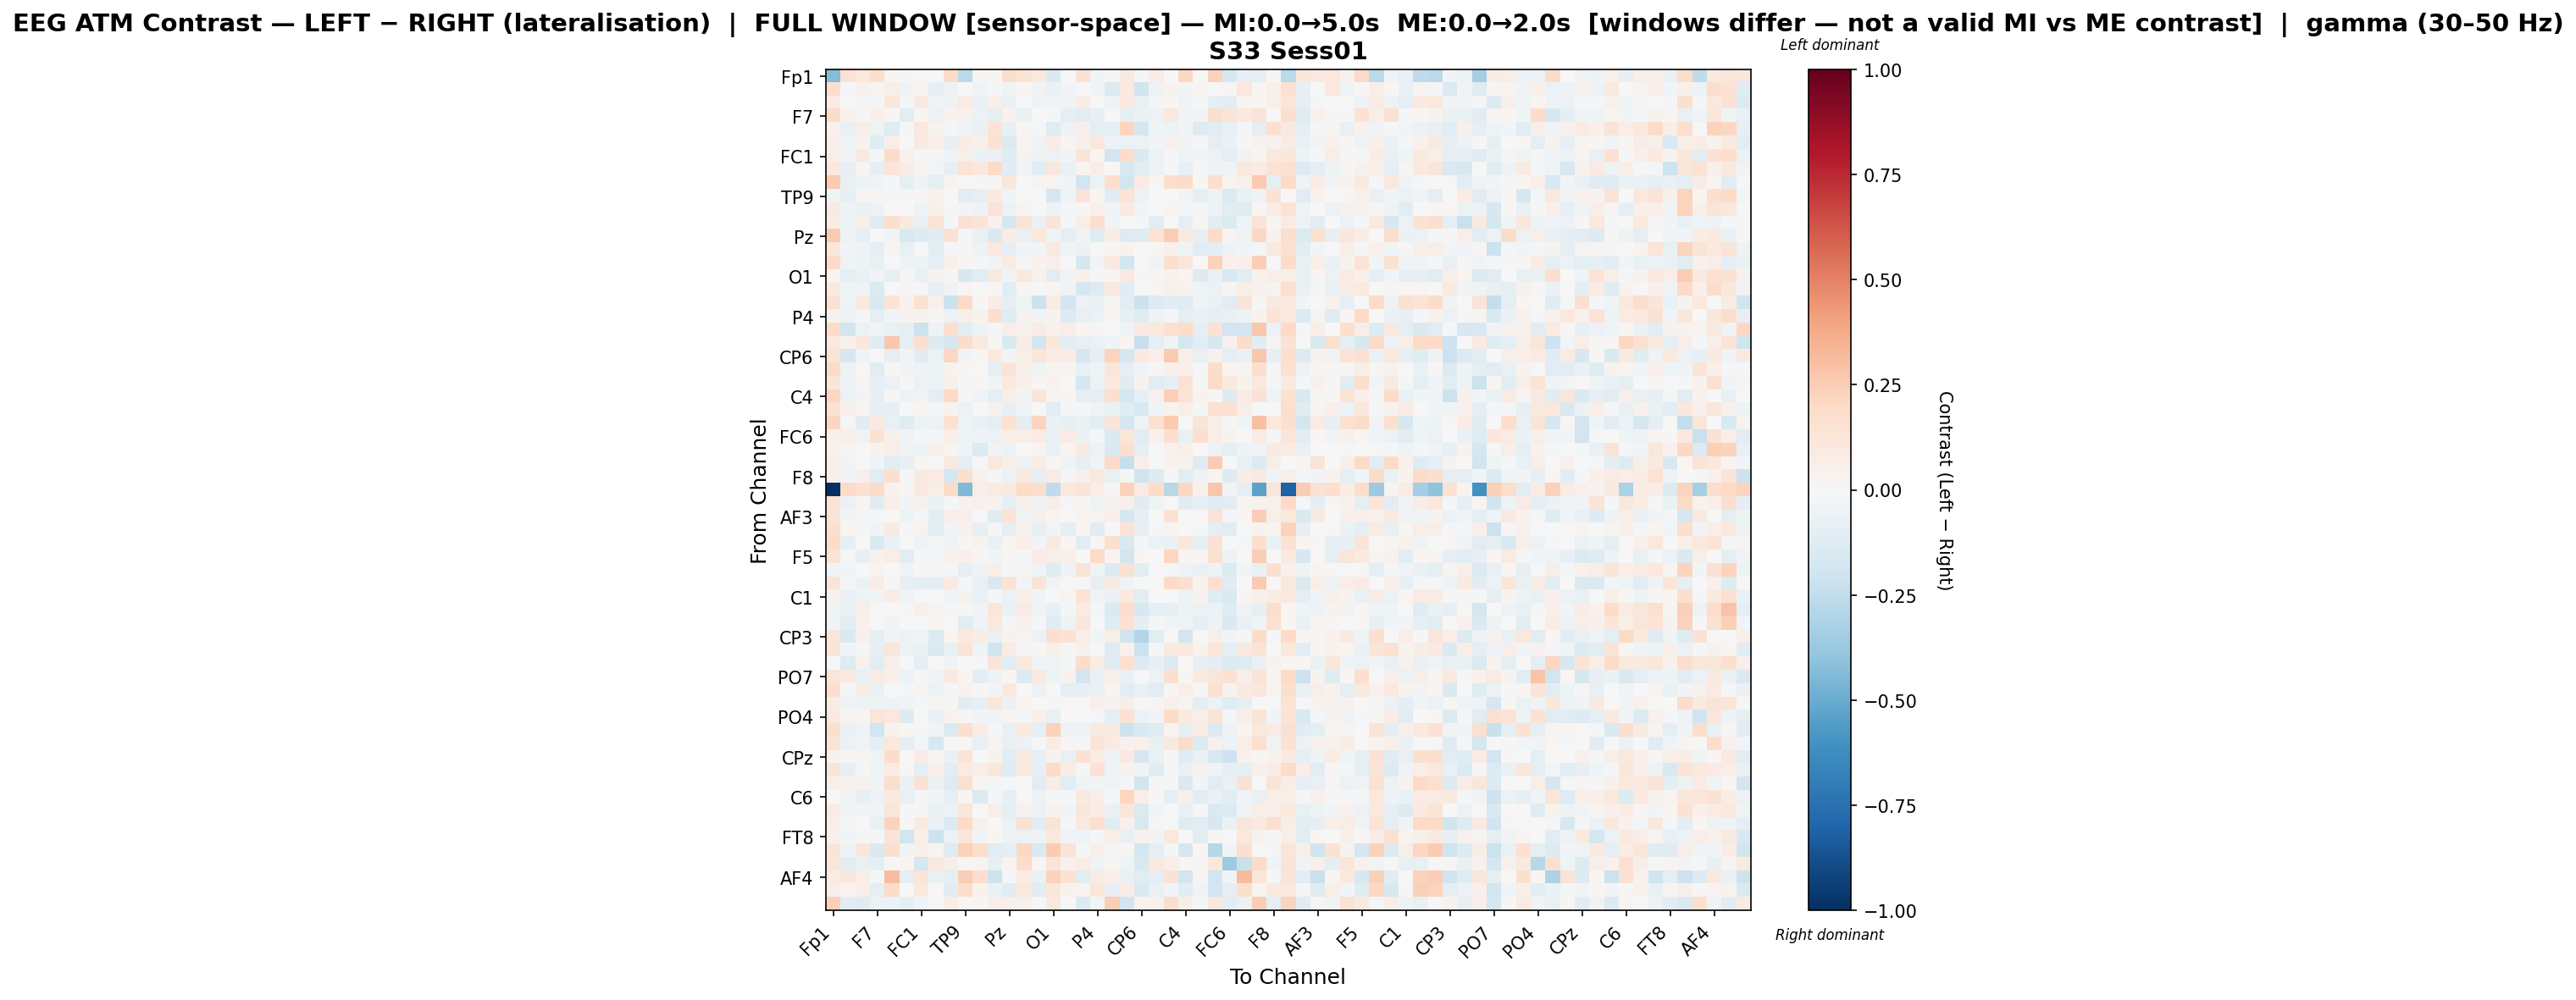

The table this chart was drawn from, first rows:
, Fp1, Fz, F3, F7, FT9, FC5, FC1, C3, T7, TP9, CP5, CP1, Pz, P3, P7, O1, Oz, O2, P4, P8, TP10, CP6, CP2
Fp1, -0.4313, 0.1461, 0.1052, 0.1779, 0.02201, 0.01459, 0.007548, 0.006161, 0.1874, -0.2592, 0.02132, 0.02284, 0.1742, 0.1363, 0.1028, -0.1419, 0.006407, 0.1415, -0.02473, 0.01202, 0.08873, -0.01627, 0.07608
Fz, 0.1694, -0.009619, 0.04638, 0.02897, 0.06099, -0.04277, 0.03009, -0.07933, -0.05042, -0.005266, -0.04416, -0.01504, -0.04234, 0.008287, -0.03279, -0.06331, -0.02954, -0.006108, -0.02491, -0.1454, 0.09512, -0.1998, -0.04919
F3, 0.07282, 0.007227, -0.01309, -0.01346, 0.115, -0.01894, 0.08726, -0.04186, -0.04723, 0.08126, -0.06499, 0.04978, -0.06861, 0.001548, -0.05209, -0.02534, -0.03987, 0.07124, -0.0006284, -0.04859, 0.09767, -0.07422, -0.01921
F7, 0.1816, 0.04657, 0.00791, 0.0504, 0.01282, -0.1165, 0.01432, -0.05961, 0.03836, 0.04098, -0.05602, -0.09015, 0.03293, -0.06996, 0.006262, -0.02024, -0.101, -0.1043, -0.08471, -0.002291, -0.09076, -0.06416, -0.05905
FT9, 0.04493, -0.0732, 0.06194, -0.04431, -0.1211, -0.01218, 0.1065, 0.03801, -0.01902, -0.03738, -0.06777, 0.1405, -0.07413, 0.009444, -0.02207, -0.1233, -0.04721, 0.05372, -0.08655, -0.09653, 0.211, -0.1727, -0.04374
FC5, 0.04694, -0.03257, 0.03776, -0.1196, 0.06732, -0.004306, 0.08815, 0.06742, -0.08352, 0.07051, 0.04823, 0.141, -0.1405, 0.02764, -0.04591, 0.07736, 0.02136, 0.04766, 0.106, -0.06138, -0.0549, -0.05638, -0.02808
FC1, 0.06159, -0.02693, 0.0872, -0.009325, 0.1853, 0.04567, -0.01767, -0.01804, -0.04684, 0.05482, -0.06843, -0.06484, -0.1205, 0.0371, -0.05255, -0.06021, -0.02549, 0.1323, 0.02087, -0.1827, 0.1807, -0.1456, -0.05728
C3, 0.1036, -0.08045, 0.01789, -0.09258, 0.1199, 0.07662, 0.02698, -0.0285, -0.08222, 0.1399, 0.1037, 0.2019, -0.1156, -0.03804, -0.1018, 0.1167, -0.06835, 0.02949, 0.06496, -0.004187, -0.1494, -0.1147, -0.05578
T7, 0.2608, -0.07214, -0.05092, -0.04177, -0.01304, -0.1003, -0.05288, -0.08625, 0.02735, -0.00283, 0.008712, 0.009176, 0.1135, 0.005239, 0.02854, 0.02603, -0.02995, -0.1884, -0.05493, 0.1669, -0.1865, 0.07942, 0.0184
TP9, -0.04073, -0.08323, 0.02084, 0.01649, -0.008276, -0.02031, 0.007895, 0.04567, -0.004178, -0.1163, -0.08916, 0.1009, -0.02812, 0.003645, 0.007713, -0.1707, -0.04139, 0.1305, 0.01702, -0.111, 0.1375, -0.06192, 0.002642
CP5, 0.08785, -0.05192, -0.06723, -0.05278, 0.001772, -0.001727, -0.04264, 0.05367, 0.01372, -0.02633, -0.05172, 0.1352, -0.05802, 0.02414, -0.00611, -0.04756, -0.008881, 0.01188, 0.04419, -0.03074, 0.09251, -0.02738, -0.001148
CP1, 0.07298, -0.05066, 0.05056, -0.1227, 0.1714, 0.09825, -0.07592, 0.1409, -0.02144, 0.151, 0.1292, 0.04379, -0.1705, 0.1266, -0.06786, 0.1301, -0.01644, 0.0681, 0.1695, -0.02478, 0.004466, -0.01054, -0.1064
Pz, 0.2503, -0.05308, -0.08091, -0.00718, -0.03624, -0.1526, -0.1285, -0.1132, 0.1484, -0.02332, -0.07107, -0.148, 0.07309, -0.07506, 0.1088, -0.03158, -0.09759, -0.03505, -0.1209, 0.07581, -0.1311, -0.1193, 0.1402
P3, 0.1138, -0.03048, -0.0512, -0.09044, 0.02976, -0.07742, 0.004896, -0.1169, -0.0135, 0.008475, -0.04987, 0.1013, -0.08556, -0.02785, -0.02797, 0.09275, -0.04561, -0.06114, -0.001808, 0.01197, 0.03604, 0.004346, 0.01869
P7, 0.1955, -0.04315, -0.05332, -0.07047, -0.007648, -0.05243, -0.05215, -0.09043, 0.0493, 0.01105, -0.01067, -0.02942, 0.08149, -0.01283, 0.03441, 0.0517, 0.002573, -0.1707, -0.0261, 0.09959, -0.1925, 0.004283, -0.04495
O1, 0.02395, -0.09838, -0.06707, -0.0377, -0.08023, -0.0147, -0.07682, 0.03727, 0.01665, -0.1583, -0.1111, 0.09522, -0.03772, 0.1016, 0.04238, -0.1021, -0.03134, 0.04981, -0.01029, 0.01712, 0.09671, 0.008842, 0.01687
Oz, 0.09811, -0.0463, -0.03327, -0.1402, -0.007485, 0.01111, -0.02014, -0.08069, -0.03313, 0.009392, -0.00463, 0.01294, -0.1081, 0.02311, -0.006355, 0.01707, -0.03577, -0.1677, -0.1291, 0.0954, -0.1152, -0.005835, 0.01446
O2, 0.1508, -0.04647, 0.1022, -0.1505, 0.1335, 0.03176, 0.15, 0.04085, -0.2153, 0.1953, 0.008219, 0.07098, -0.08546, -0.04042, -0.2152, 0.08193, -0.1841, -0.05694, -0.06653, 0.01235, -0.1068, -0.2149, -0.1255
P4, 0.03844, -0.05584, -0.01308, -0.09518, -0.02826, 0.03266, 0.03812, 0.01061, -0.05548, 0.05551, 0.03401, 0.1675, -0.1249, 0.03842, -0.02545, 0.03496, -0.1391, -0.07527, -0.05974, 0.02185, -0.0855, -0.1213, -0.04789
P8, 0.1845, -0.1857, -0.06033, -0.03165, -0.07319, -0.09934, -0.2174, -0.04768, 0.1632, -0.1047, -0.05106, -0.01444, 0.06628, 0.03451, 0.08427, 0.04225, 0.06684, 0.01741, 0.01014, 0.003296, -0.04673, 0.08786, 0.107
TP10, 0.09994, 0.03945, 0.1139, -0.1215, 0.2666, -0.08655, 0.1665, -0.1384, -0.1709, 0.1832, 0.09285, 0.008085, -0.1519, 0.07086, -0.1822, 0.1156, -0.1058, -0.07509, -0.05926, -0.0397, 0.01751, -0.2292, -0.09919
CP6, 0.1317, -0.1764, -0.03682, -0.001776, -0.09619, -0.03276, -0.1139, -0.05499, 0.2074, -0.0312, 0.01341, 0.09644, -0.02524, 0.05526, 0.1196, 0.07174, 0.07701, -0.1711, -0.07921, 0.2245, -0.1717, 0.09965, 0.05066
CP2, 0.1907, -0.05395, -0.005073, -0.1115, 0.008226, -0.029, -0.05177, -0.05144, 0.03451, 0.02059, 0.0008286, -0.09161, 0.132, 0.05074, -0.04504, 0.03019, 0.02682, -0.07346, -0.03529, 0.111, -0.08218, -0.0277, 0.01286
Cz, 0.1229, -0.05068, 0.02911, -0.07858, -0.05733, 0.01328, -0.05541, -0.05074, 0.0517, -0.01167, 0.02216, -0.03084, 0.09744, 0.0526, 0.01606, 0.03418, -0.006165, -0.177, -0.05083, 0.1071, -0.1162, 0.03762, -0.1084
C4, 0.2185, -0.05977, -0.03022, -0.08207, 0.01867, -0.05581, -0.04065, -0.08631, 0.1959, -0.01289, -0.03403, -0.09406, 0.06593, -0.02684, 0.1223, 0.02586, 0.02958, -0.0939, -0.09262, 0.1673, -0.1759, -0.08029, 0.0429
T8, 0.1474, 0.0488, 0.0246, -0.07882, -0.08529, 0.0007104, 0.02411, -0.02014, 0.03194, -0.05728, -0.00191, 0.04403, -0.0851, -0.04471, 0.004273, -0.1119, -0.01004, -0.01377, -0.03754, -0.0655, -0.1232, -0.1553, -0.02475
FT10, 0.2124, -0.01226, -0.11, 0.09339, -0.07356, -0.1206, -0.05152, -0.05646, 0.1488, -0.04191, -0.06756, -0.1015, 0.1518, -0.1007, 0.225, -0.06263, -0.07908, -0.06628, -0.1029, 0.121, -0.1738, -0.04457, 0.1513
FC6, 0.05403, 0.0574, -0.03766, 0.1453, 0.05283, -0.03776, -0.01892, -0.009894, 0.06955, -0.04389, -0.04973, -0.05862, 0.06452, 0.06083, 0.07959, -0.07762, 0.0828, -0.06532, -0.008249, -0.145, 0.1243, -0.1091, 0.04533
FC2, 0.04007, 0.02605, 0.00546, 0.03425, 0.05557, -0.03471, -0.05052, 0.04775, 0.02611, -0.04084, -0.1392, -0.03756, -0.05472, 0.0004385, 0.03045, -0.07679, 0.02769, 0.08979, -0.05742, -0.153, 0.1634, -0.101, -0.005535
F4, 0.04741, -0.03053, 0.006949, -0.04674, -0.117, -0.08162, 0.01878, -0.003983, 0.09049, -0.08976, -0.02042, 0.1041, 0.05479, -0.05541, 0.0716, 0.01221, -0.04463, -0.1012, -0.03169, 0.1995, -0.2327, 0.0509, 0.003347
F8, 0.05315, -0.03725, 0.04985, -0.1166, 0.1674, -0.0189, 0.08746, 0.08044, -0.17, 0.162, 0.0454, -0.01354, -0.05533, 0.1005, -0.1, 0.07948, -0.02152, 0.05041, 0.1025, -0.07685, -0.01563, -0.2031, -0.129
Fp2, -1.0, 0.1879, 0.1542, 0.1873, 0.03806, 0.01767, 0.09335, 0.06627, 0.1888, -0.4412, 0.05825, 0.08363, 0.1007, 0.1836, 0.1625, -0.2527, 0.1029, 0.1185, 0.06516, 0.01552, 0.2326, 0.08547, 0.1805
AF7, 0.1329, -0.05791, 0.02047, -0.1022, 0.056, -0.03092, 0.04369, -0.07008, -0.01977, 0.0458, 0.04384, 0.03441, -0.0978, 0.05038, -0.05352, 0.0648, -0.01515, 0.0196, -0.043, 0.03184, 0.05432, -0.1105, -0.04423
AF3, 0.13, -0.02458, -0.01503, -0.01108, -0.0002825, -0.05385, -0.01612, -0.1057, 0.06971, 0.05219, -0.0008387, -0.1228, 0.1375, -0.03364, 0.05286, 0.02499, -0.00738, 0.03124, 0.02868, 0.05141, -0.166, -0.08205, 0.002949
AFz, 0.165, 0.02293, -0.01028, -0.03694, 0.09221, -0.01025, 0.03789, -0.1121, -0.03494, 0.04324, -0.08339, -0.02133, -0.09648, 0.03337, -0.08016, -0.02462, -0.094, 0.0302, -0.1137, -0.001437, 0.1349, -0.08284, -0.008513
F1, 0.1826, -0.0825, 0.006535, -0.1446, -0.06882, -0.004051, -0.03291, -0.007972, -0.04673, 0.01133, 0.03685, -0.07766, 0.02115, 0.06939, -0.0276, 0.09304, 0.0199, -0.1144, 0.01869, 0.1636, -0.1502, -0.008911, -0.06144
F5, 0.1377, -0.0203, -0.08068, 0.0464, 0.06623, -0.1123, -0.01023, -0.01447, 0.038, 0.0539, 0.0116, -0.02957, 0.01895, -0.01151, 0.07972, 0.05819, 0.04893, -0.006922, 0.1991, 0.02757, -0.1826, 0.02027, 0.001954
FT7, -0.0314, -0.02596, 0.00646, 0.02834, -0.006274, -0.03824, 0.009482, -0.01444, -0.01013, -0.09098, -0.05197, 0.06171, -0.01187, 0.02132, -0.03193, -0.1245, -0.04832, 0.1251, -0.04202, -0.1334, 0.1491, -0.1071, -0.005961
FC3, 0.1285, -0.01416, -0.06633, 0.07115, 0.01524, -0.08522, -0.08709, -0.09922, 0.09254, -0.02249, -0.07061, -0.1543, 0.1351, -0.0248, 0.1388, -0.03444, -0.0008067, -0.01029, -0.08172, 0.09293, -0.04007, -0.00238, 0.000446
C1, 0.04209, -0.06257, -0.0536, -0.02384, 0.07794, -0.03872, 0.0003493, -0.005203, -0.03611, 0.03581, -0.06471, -0.01679, -0.06154, 0.06161, -0.03082, -0.006876, 0.02811, 0.1361, -0.04591, -0.06793, 0.09467, -0.1063, -0.003836
C5, -0.04078, -0.07607, 0.0657, -0.00628, 0.001609, -0.01721, 0.05206, 0.02422, -0.01119, -0.02338, -0.03682, 0.1176, -0.06784, 0.07952, -0.03934, -0.08151, -0.008035, 0.08402, -0.01828, -0.147, 0.1726, -0.163, -0.09445
TP7, -0.03313, -0.1083, 0.04337, 0.005646, -0.03498, 0.004023, -0.0005083, 0.02984, -0.000952, -0.1095, -0.04486, 0.1083, -0.01591, 0.04431, -0.01503, -0.125, -0.05132, 0.111, 0.00551, -0.1226, 0.1444, -0.08645, -0.01068
CP3, 0.1175, -0.1431, 0.05125, -0.09273, -0.02512, -0.06009, -0.03855, -0.1403, 0.01812, 0.09917, 0.07172, -0.0708, 0.03711, 0.0302, -0.0568, 0.1629, 0.1453, 0.05858, -0.02875, 0.05999, -0.2007, -0.2909, -0.1131
P1, 0.1238, -0.03114, -0.01264, -0.08488, 0.1213, -0.05159, -0.07006, -0.1415, -0.07119, 0.1317, -0.04479, -0.2017, 0.08024, -0.01249, 0.0149, 0.05408, -0.008018, 0.04489, -0.0009158, -0.1266, 0.04238, -0.2128, -0.02163
P5, 0.00195, -0.1327, 0.04512, -0.1152, 0.05397, 0.002761, -0.09103, 0.005769, -0.02555, 0.001893, -0.01339, 0.1249, -0.1021, 0.1064, -0.02595, -0.0397, -0.01772, 0.1859, 0.07501, -0.1204, 0.1678, -0.1405, -0.08306
PO7, 0.1242, 0.09306, -0.07175, 0.07831, 0.05012, -0.06126, 0.008193, -0.04056, 0.08822, 0.02462, -0.1073, -0.05457, 0.01956, -0.1332, 0.09644, -0.04734, 0.03349, -0.1866, -0.06574, 0.05093, -0.06977, 0.004746, -0.05584
PO3, 0.1707, -0.01061, 0.07359, -0.0698, 0.004602, -0.01705, 0.02906, -0.06229, -0.00929, 0.03128, 0.01217, -0.03052, 0.1079, -0.005869, -0.05965, 0.005202, -0.1009, -0.08083, -0.07757, 0.02899, -0.1093, -0.07705, -0.1111
POz, 0.07045, -0.05447, -0.04805, -0.04838, -0.04829, -0.04034, -0.01948, 0.03112, 0.0127, -0.1041, -0.08426, 0.1165, -0.05967, 0.02284, 0.006812, -0.0178, 0.01514, 0.01453, 0.04723, 0.03882, 0.05521, 0.01351, 0.02374
PO4, 0.08953, 0.03066, 0.02025, 0.1207, 0.1068, -0.1297, -0.006097, -0.06942, 0.03409, 0.009314, -0.02917, -0.03509, 0.02474, -0.02284, 0.04953, -0.07708, -0.003458, -0.0005549, -0.02013, -0.09566, 0.145, -0.05825, -0.02659
PO8, 0.1654, -0.06443, -0.03271, -0.1887, 0.03717, 0.01903, -0.02046, -0.0242, -0.1356, 0.1685, 0.07368, -0.01868, -0.07312, 0.09606, -0.0861, 0.2306, -0.04746, -0.0537, 0.09232, 0.08733, -0.2077, -0.1508, -0.1223
P2, 0.1302, -0.05892, -0.0436, -0.08799, 0.1036, -0.09849, -0.02948, -0.1573, 0.01049, 0.01644, -0.0762, 0.02959, -0.07371, -0.05773, -0.0219, 0.07208, 0.02121, -0.01202, 0.1266, 0.07962, 0.03941, 0.04779, -0.07116
CPz, 0.03495, 0.01529, 0.02742, -0.04523, 0.1842, 0.00518, 0.07485, 0.01137, -0.06281, 0.1389, -0.006284, 0.03759, -0.104, 0.09949, -0.07883, 0.03384, -0.07224, 0.1431, 0.07754, -0.05287, 0.09101, -0.1672, -0.07107
CP4, 0.1231, -0.08065, -0.01115, -0.04163, 0.08345, 0.01198, -0.08628, 0.04899, -0.1026, 0.08165, 0.06444, 0.1137, -0.1198, 0.101, -0.08361, 0.1928, 0.07156, -0.01635, 0.1439, -0.03281, 0.03187, -0.03698, -0.1137
TP8, 0.06968, 0.0413, 0.03906, -0.04149, 0.1732, -0.06863, 0.1444, -0.06833, -0.1253, 0.1612, 0.0221, -0.01063, -0.01432, 0.004867, -0.1133, 0.06757, -0.1156, -0.04611, -0.02863, -0.0404, -0.01168, -0.188, -0.01079
C6, 0.003335, -0.03338, -0.07912, -0.04761, 0.09798, -0.07245, -0.02229, -0.02548, -0.09143, 0.02178, -0.1401, -0.01903, -0.08047, 0.0007617, -0.04848, -0.01889, -0.01109, 0.09042, 0.06217, -0.01952, 0.2145, 0.06611, 0.00897
C2, 0.08476, -0.02585, -0.02679, -0.03946, 0.1217, -0.01563, 0.01983, -0.07581, -0.05555, 0.112, -0.0003764, 0.05898, -0.08921, 0.04418, -0.06173, 0.03349, -0.02448, 0.1169, 0.07194, -0.06845, 0.1238, -0.1338, -0.03234
FC4, 0.06611, -0.01994, -0.0001251, -0.07177, 0.2318, 0.01036, 0.08996, -0.06376, -0.1458, 0.2004, 0.05092, 0.001733, -0.06148, 0.1488, -0.1078, 0.1254, -0.01023, 0.09612, 0.1684, -0.1119, 0.04887, -0.1505, -0.02123
FT8, 0.04556, -0.03113, 0.009818, -0.008039, 0.1288, -0.1889, 0.06739, -0.2056, -0.05955, 0.1134, -0.02662, 0.02294, -0.05332, -0.05884, -0.05333, 0.1061, -0.03351, -0.04563, -0.01098, 0.06231, -0.07607, 0.0357, -0.03843
F6, 0.1198, -0.04986, 0.1161, -0.1424, 0.1601, -0.02726, 0.05095, 0.02561, -0.122, 0.2311, 0.178, -0.1116, -0.08711, 0.207, -0.144, 0.2506, 0.1317, -0.01259, 0.05318, -0.01217, 0.01023, -0.1719, -0.08881
AF8, 0.118, -0.1123, -0.07242, -0.08884, 0.01321, 0.02089, -0.1719, 0.1028, 0.06039, 0.01546, 0.02492, -0.08256, 0.02996, 0.182, 0.02054, 0.1269, 0.04196, 0.07568, -0.03638, 0.02068, -0.04656, -0.1553, 0.1015
... 3 more rows
